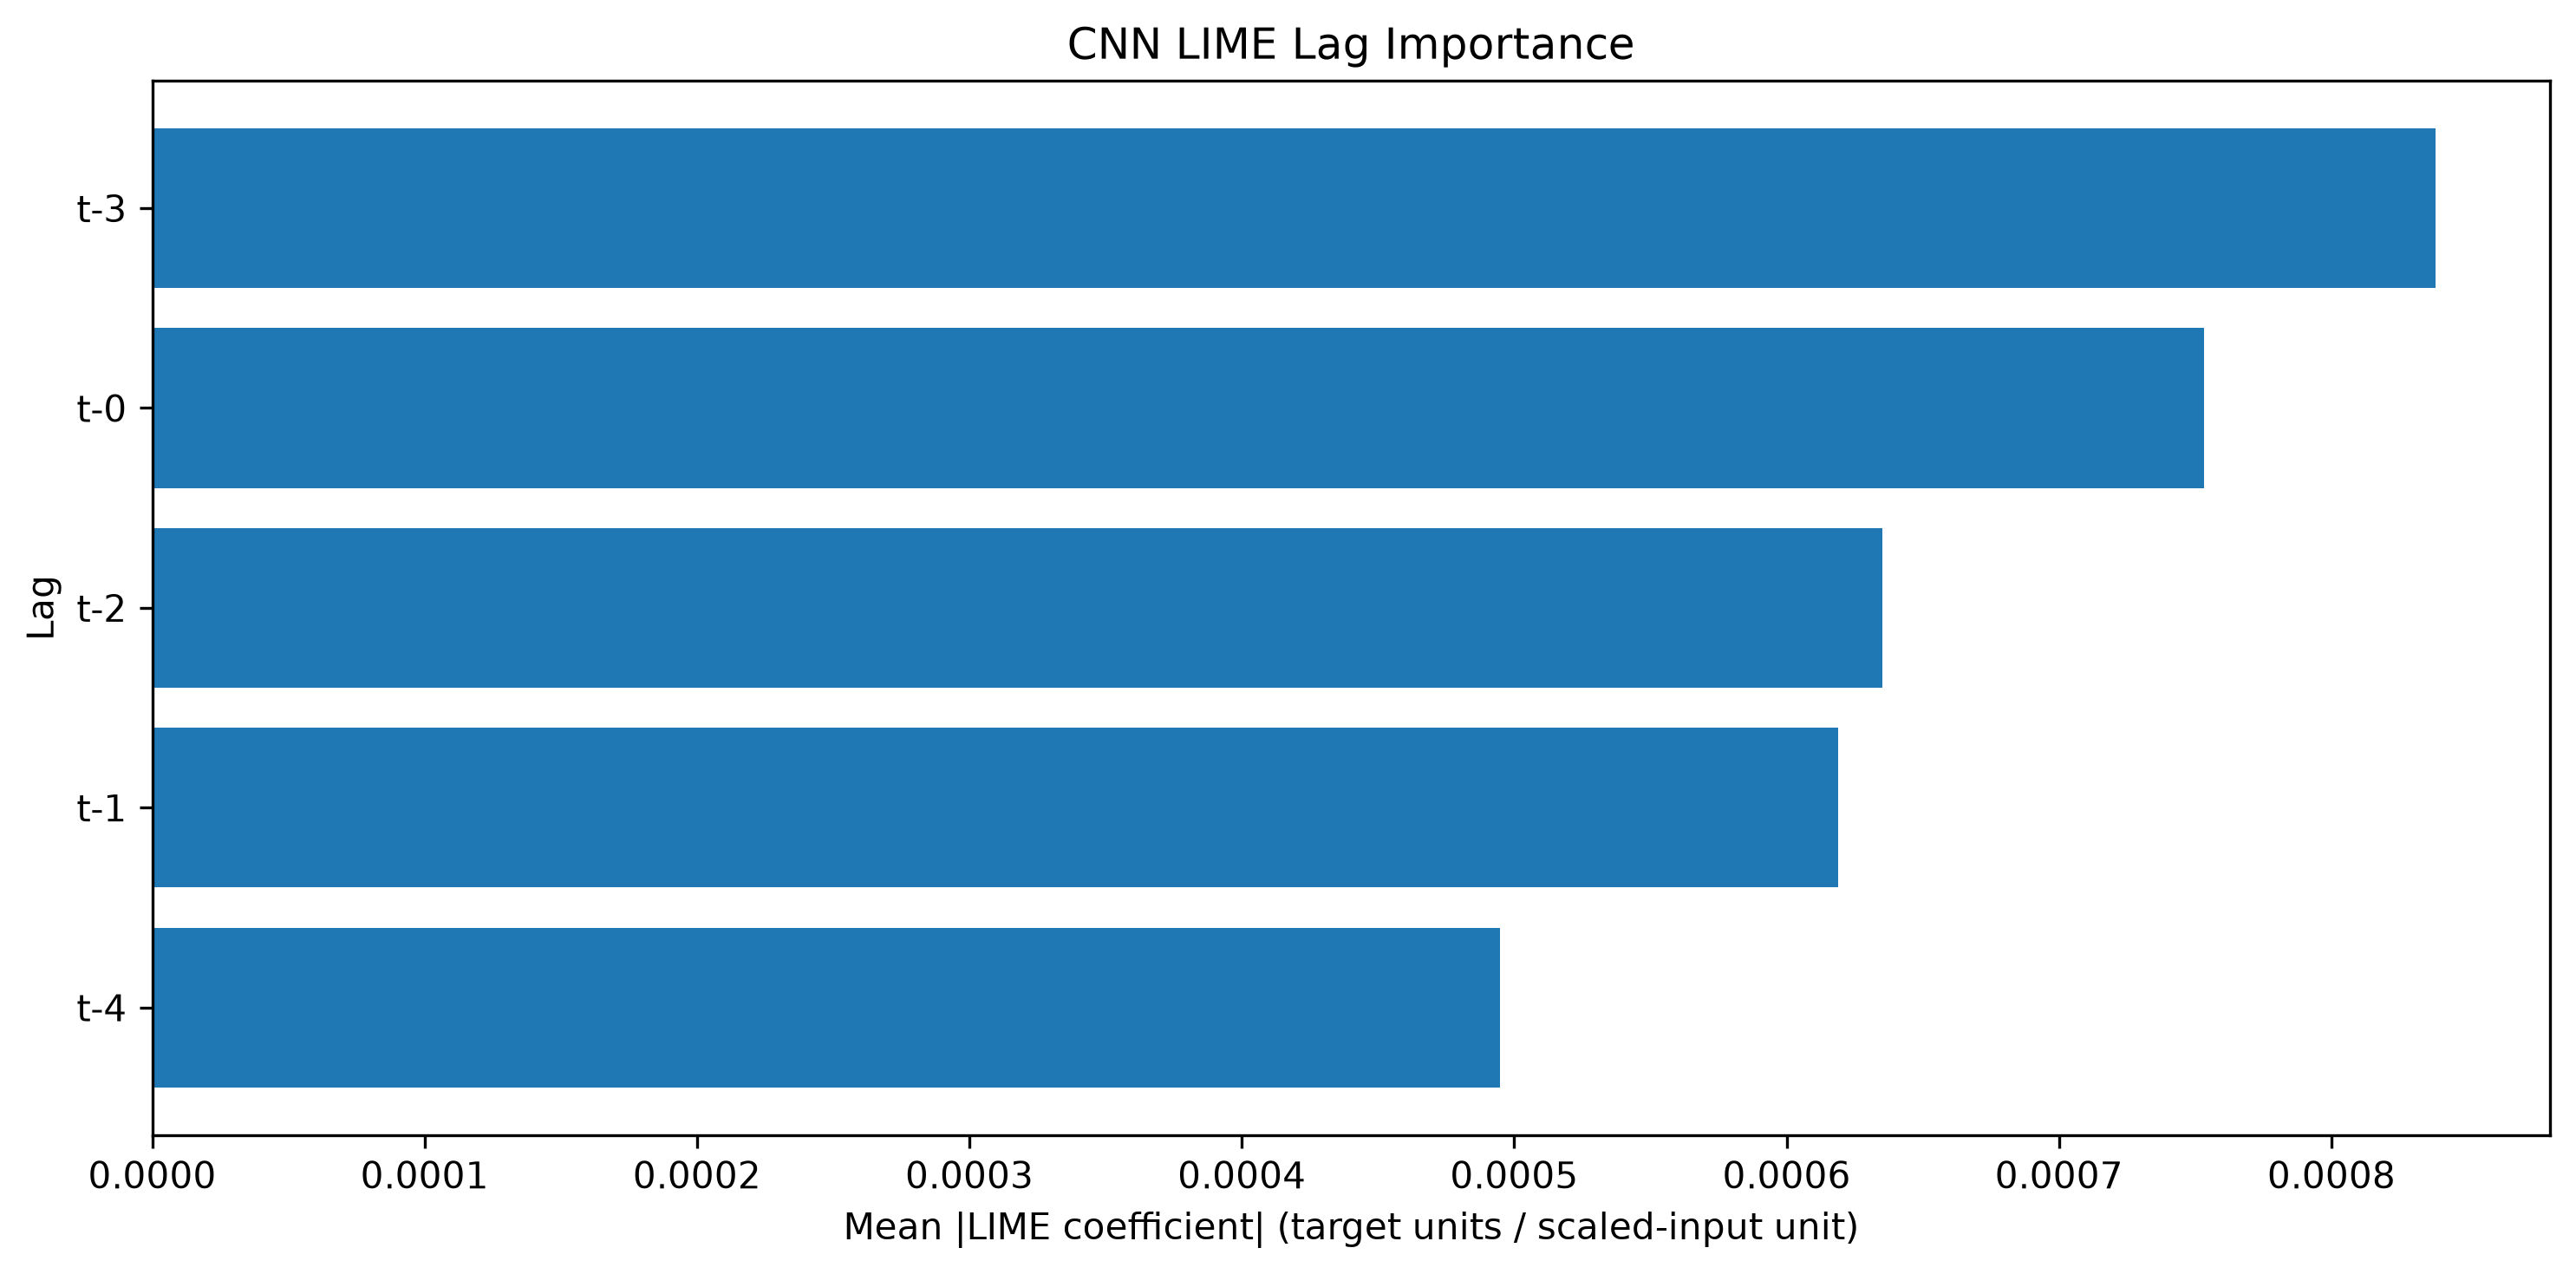

Data behind this chart, as committed beside it:
Lag, LIME Mean Abs Importance, LIME Normalized Importance, LIME Rank
t-3, 0.0008383, 0.2509, 1
t-0, 0.0007534, 0.2255, 2
t-2, 0.0006352, 0.1902, 3
t-1, 0.000619, 0.1853, 4
t-4, 0.0004947, 0.1481, 5
